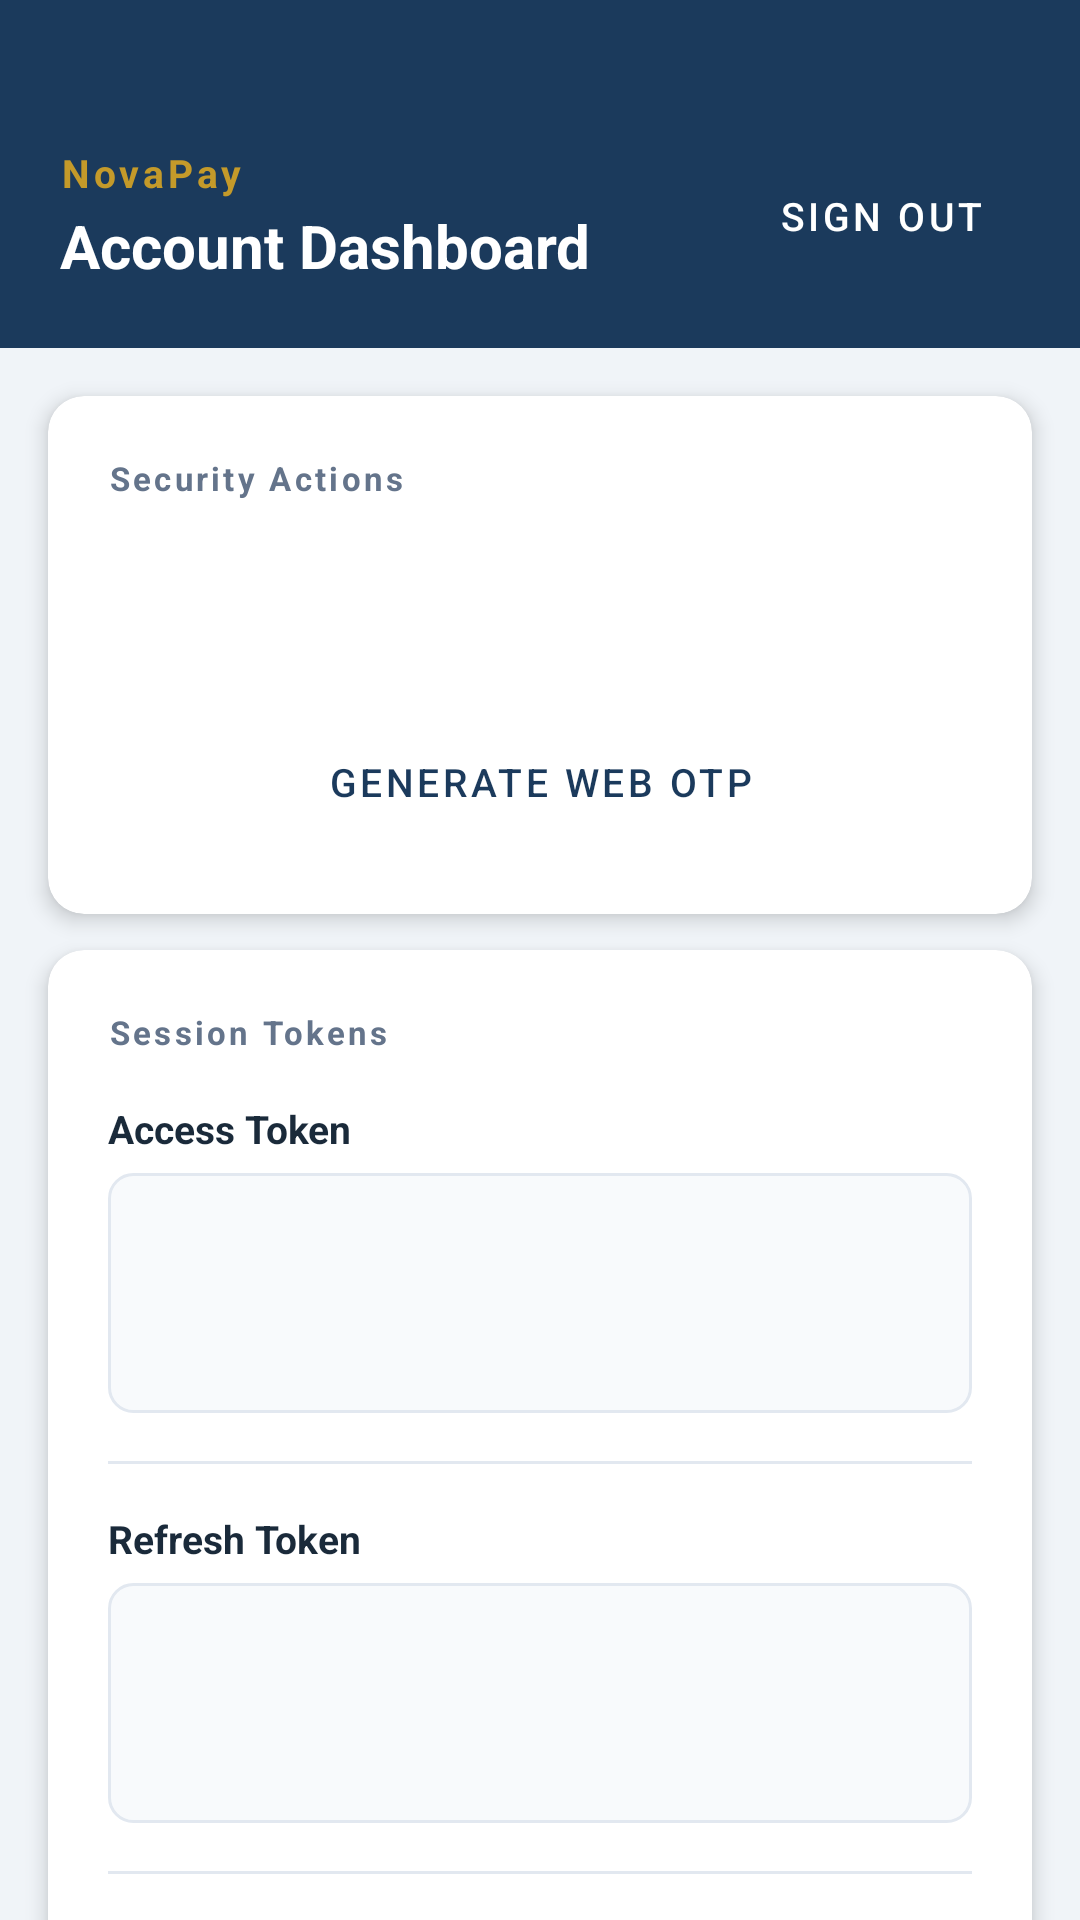

Here is an Android app screen rendered from its layout file. Give the layout XML and the strings, colors and styles it references.
<!-- AndroidManifest.xml: application theme Theme.NovaPay -->
<!-- res/layout/fragment_user_info.xml -->
<?xml version="1.0" encoding="utf-8"?>
<androidx.core.widget.NestedScrollView
    xmlns:android="http://schemas.android.com/apk/res/android"
    xmlns:app="http://schemas.android.com/apk/res-auto"
    android:layout_width="match_parent"
    android:layout_height="match_parent"
    android:background="@color/bank_surface"
    android:fillViewport="true">

    <LinearLayout
        android:layout_width="match_parent"
        android:layout_height="wrap_content"
        android:orientation="vertical">

        
        <LinearLayout
            android:layout_width="match_parent"
            android:layout_height="wrap_content"
            android:background="@color/bank_navy"
            android:gravity="center_vertical"
            android:orientation="horizontal"
            android:paddingStart="20dp"
            android:paddingTop="48dp"
            android:paddingEnd="16dp"
            android:paddingBottom="20dp">

            <LinearLayout
                android:layout_width="0dp"
                android:layout_height="wrap_content"
                android:layout_weight="1"
                android:orientation="vertical">

                <TextView
                    android:layout_width="wrap_content"
                    android:layout_height="wrap_content"
                    android:text="NovaPay"
                    android:textColor="@color/bank_gold"
                    android:textSize="13sp"
                    android:textStyle="bold"
                    android:letterSpacing="0.1" />

                <TextView
                    android:layout_width="wrap_content"
                    android:layout_height="wrap_content"
                    android:layout_marginTop="2dp"
                    android:text="Account Dashboard"
                    android:textColor="@color/white"
                    android:textSize="20sp"
                    android:textStyle="bold" />

            </LinearLayout>

            <Button
                android:id="@+id/logout"
                style="@style/Widget.MaterialComponents.Button.OutlinedButton"
                android:layout_width="wrap_content"
                android:layout_height="wrap_content"
                android:text="Sign Out"
                android:textColor="@color/white"
                android:textSize="13sp"
                app:strokeColor="#66FFFFFF" />

        </LinearLayout>

        
        <com.google.android.material.card.MaterialCardView
            android:layout_width="match_parent"
            android:layout_height="wrap_content"
            android:layout_marginStart="16dp"
            android:layout_marginTop="16dp"
            android:layout_marginEnd="16dp"
            app:cardBackgroundColor="@color/white"
            app:cardCornerRadius="12dp"
            app:cardElevation="4dp">

            <LinearLayout
                android:layout_width="match_parent"
                android:layout_height="wrap_content"
                android:orientation="vertical"
                android:padding="20dp">

                <TextView
                    android:layout_width="wrap_content"
                    android:layout_height="wrap_content"
                    android:text="Security Actions"
                    android:textColor="@color/bank_text_secondary"
                    android:textSize="11sp"
                    android:textStyle="bold"
                    android:letterSpacing="0.1" />

                <LinearLayout
                    android:layout_width="match_parent"
                    android:layout_height="wrap_content"
                    android:layout_marginTop="12dp"
                    android:orientation="horizontal">

                    <Button
                        android:id="@+id/deviceBind"
                        style="@style/Widget.MaterialComponents.Button"
                        android:layout_width="0dp"
                        android:layout_height="wrap_content"
                        android:layout_marginEnd="6dp"
                        android:layout_weight="1"
                        android:backgroundTint="@color/bank_navy"
                        android:text="Bind Device"
                        android:textColor="@color/white"
                        android:textSize="13sp" />

                    <Button
                        android:id="@+id/transactionSign"
                        style="@style/Widget.MaterialComponents.Button"
                        android:layout_width="0dp"
                        android:layout_height="wrap_content"
                        android:layout_marginStart="6dp"
                        android:layout_weight="1"
                        android:backgroundTint="@color/bank_gold"
                        android:text="Sign Transaction"
                        android:textColor="@color/white"
                        android:textSize="13sp" />

                </LinearLayout>

                <Button
                    android:id="@+id/generateWebOtp"
                    style="@style/Widget.MaterialComponents.Button.OutlinedButton"
                    android:layout_width="match_parent"
                    android:layout_height="wrap_content"
                    android:layout_marginTop="10dp"
                    android:text="Generate Web OTP"
                    android:textSize="13sp"
                    app:strokeColor="@color/bank_navy"
                    android:textColor="@color/bank_navy" />
            </LinearLayout>
        </com.google.android.material.card.MaterialCardView>

        
        <com.google.android.material.card.MaterialCardView
            android:layout_width="match_parent"
            android:layout_height="wrap_content"
            android:layout_marginStart="16dp"
            android:layout_marginTop="12dp"
            android:layout_marginEnd="16dp"
            android:layout_marginBottom="24dp"
            app:cardBackgroundColor="@color/white"
            app:cardCornerRadius="12dp"
            app:cardElevation="4dp">

            <LinearLayout
                android:layout_width="match_parent"
                android:layout_height="wrap_content"
                android:orientation="vertical"
                android:padding="20dp">

                <TextView
                    android:layout_width="wrap_content"
                    android:layout_height="wrap_content"
                    android:text="Session Tokens"
                    android:textColor="@color/bank_text_secondary"
                    android:textSize="11sp"
                    android:textStyle="bold"
                    android:letterSpacing="0.1" />

                
                <TextView
                    android:layout_width="wrap_content"
                    android:layout_height="wrap_content"
                    android:layout_marginTop="16dp"
                    android:text="Access Token"
                    android:textColor="@color/bank_text_primary"
                    android:textSize="13sp"
                    android:textStyle="bold" />

                <TextView
                    android:id="@+id/accessToken"
                    android:layout_width="match_parent"
                    android:layout_height="80dp"
                    android:layout_marginTop="6dp"
                    android:background="@drawable/bg_token_card"
                    android:fontFamily="monospace"
                    android:gravity="start|top"
                    android:padding="10dp"
                    android:scrollbars="vertical"
                    android:text=""
                    android:textColor="@color/bank_navy"
                    android:textSize="11sp" />

                
                <View
                    android:layout_width="match_parent"
                    android:layout_height="1dp"
                    android:layout_marginTop="16dp"
                    android:background="@color/bank_divider" />

                
                <TextView
                    android:layout_width="wrap_content"
                    android:layout_height="wrap_content"
                    android:layout_marginTop="16dp"
                    android:text="Refresh Token"
                    android:textColor="@color/bank_text_primary"
                    android:textSize="13sp"
                    android:textStyle="bold" />

                <TextView
                    android:id="@+id/refreshToken"
                    android:layout_width="match_parent"
                    android:layout_height="80dp"
                    android:layout_marginTop="6dp"
                    android:background="@drawable/bg_token_card"
                    android:fontFamily="monospace"
                    android:gravity="start|top"
                    android:padding="10dp"
                    android:scrollbars="vertical"
                    android:text=""
                    android:textColor="@color/bank_navy"
                    android:textSize="11sp" />

                
                <View
                    android:layout_width="match_parent"
                    android:layout_height="1dp"
                    android:layout_marginTop="16dp"
                    android:background="@color/bank_divider" />

                
                <TextView
                    android:layout_width="wrap_content"
                    android:layout_height="wrap_content"
                    android:layout_marginTop="16dp"
                    android:text="OpenID Token"
                    android:textColor="@color/bank_text_primary"
                    android:textSize="13sp"
                    android:textStyle="bold" />

                <TextView
                    android:id="@+id/idToken"
                    android:layout_width="match_parent"
                    android:layout_height="80dp"
                    android:layout_marginTop="6dp"
                    android:background="@drawable/bg_token_card"
                    android:fontFamily="monospace"
                    android:gravity="start|top"
                    android:padding="10dp"
                    android:scrollbars="vertical"
                    android:text=""
                    android:textColor="@color/bank_navy"
                    android:textSize="11sp" />

            </LinearLayout>
        </com.google.android.material.card.MaterialCardView>

    </LinearLayout>
</androidx.core.widget.NestedScrollView>
<!-- resources referenced by this layout -->
<resources>
  <color name="bank_divider">#E2E8F0</color>
  <color name="bank_gold">#C49A2A</color>
  <color name="bank_navy">#1B3A5C</color>
  <color name="bank_surface">#F0F4F8</color>
  <color name="bank_text_primary">#1A2A3A</color>
  <color name="bank_text_secondary">#64748B</color>
  <color name="white">#FFFFFFFF</color>
  <!-- drawable bg_token_card (drawable) -->
  <?xml version="1.0" encoding="utf-8"?>
  <shape xmlns:android="http://schemas.android.com/apk/res/android"
      android:shape="rectangle">
      <solid android:color="#F8FAFC" />
      <stroke android:width="1dp" android:color="@color/bank_divider" />
      <corners android:radius="8dp" />
  </shape>
  <style name="Theme.NovaPay" parent="Theme.MaterialComponents.DayNight.NoActionBar">
          <item name="colorPrimary">@color/bank_navy</item>
          <item name="colorPrimaryVariant">@color/bank_navy_dark</item>
          <item name="colorOnPrimary">@color/white</item>
          <item name="colorSecondary">@color/bank_gold</item>
          <item name="colorSecondaryVariant">@color/bank_gold</item>
          <item name="colorOnSecondary">@color/white</item>
          <item name="android:statusBarColor" tools:targetApi="l">@color/bank_navy_dark</item>
          <item name="android:windowBackground">@color/bank_surface</item>
      </style>
  <color name="bank_navy_dark">#0F2340</color>
</resources>
